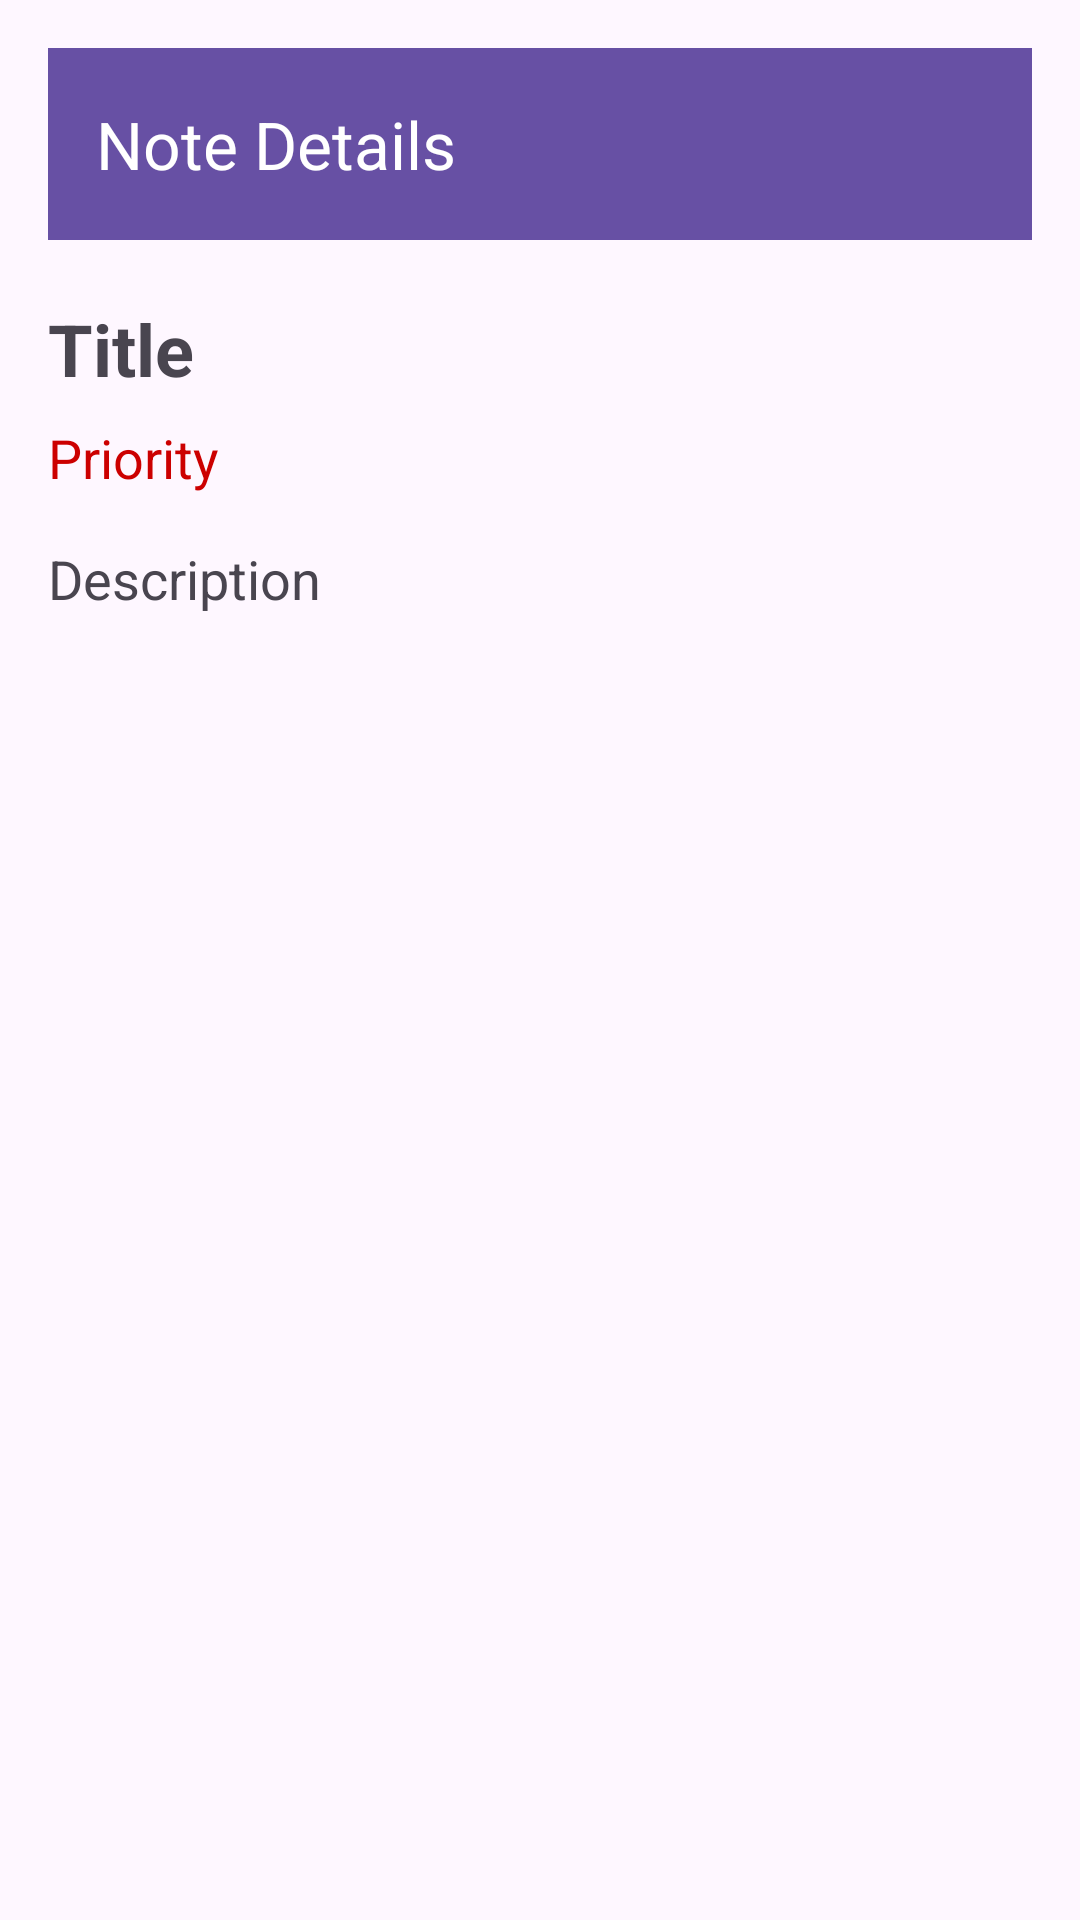

The Android layout XML behind this screen, and the referenced resources:
<!-- AndroidManifest.xml: application theme Theme.MyDrawerJava -->
<!-- res/layout/activity_note_details.xml -->
<?xml version="1.0" encoding="utf-8"?>
<LinearLayout xmlns:android="http://schemas.android.com/apk/res/android"
    android:layout_width="match_parent"
    android:layout_height="match_parent"
    xmlns:app="http://schemas.android.com/apk/res-auto"
    android:padding="16dp"
    android:orientation="vertical">

    
    <androidx.appcompat.widget.Toolbar
        android:id="@+id/toolbar"
        android:layout_width="match_parent"
        android:layout_height="?attr/actionBarSize"
        android:background="?attr/colorPrimary"
        android:theme="@style/ThemeOverlay.AppCompat.Dark.ActionBar"
        app:title="Note Details"
        app:navigationIcon="@drawable/ic_home_black_24dp" />

    <TextView
        android:id="@+id/text_view_title"
        android:layout_width="match_parent"
        android:layout_height="wrap_content"
        android:textSize="24sp"
        android:textStyle="bold"
        android:layout_marginTop="20dp"
        android:text="Title" />

    <TextView
        android:id="@+id/text_view_priority"
        android:layout_width="wrap_content"
        android:layout_height="wrap_content"
        android:text="Priority"
        android:textSize="18sp"
        android:textColor="@android:color/holo_red_dark"
        android:layout_marginTop="8dp" />

    <TextView
        android:id="@+id/text_view_description"
        android:layout_width="match_parent"
        android:layout_height="wrap_content"
        android:text="Description"
        android:textSize="18sp"
        android:layout_marginTop="16dp" />
</LinearLayout>
<!-- resources referenced by this layout -->
<resources>
  <style name="Theme.MyDrawerJava" parent="Theme.MaterialComponents.DayNight.DarkActionBar">
          
          <item name="colorPrimary">@color/purple_500</item>
          <item name="colorPrimaryVariant">@color/purple_700</item>
          <item name="colorOnPrimary">@color/white</item>
          
          <item name="colorSecondary">@color/teal_200</item>
          <item name="colorSecondaryVariant">@color/teal_700</item>
          <item name="colorOnSecondary">@color/black</item>
          
          <item name="android:statusBarColor">?attr/colorPrimaryVariant</item>
          
      </style>
  <!-- not gathered from this repository: default colours our renderer supplied (Android Studio template values) -->
  <color name="purple_500">#FF6200EE</color>
  <color name="purple_700">#FF3700B3</color>
  <color name="teal_200">#FF03DAC5</color>
  <color name="teal_700">#FF018786</color>
  <color name="black">#FF000000</color>
  <color name="white">#FFFFFFFF</color>
</resources>
